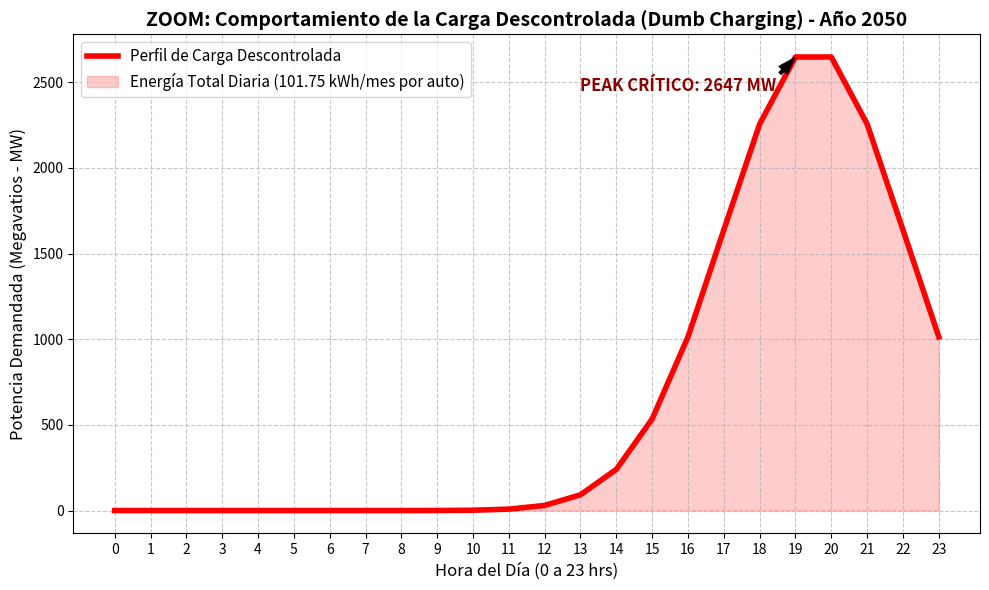

This figure's Python source:
# -*- coding: utf-8 -*-
import numpy as np
import matplotlib.pyplot as plt

# 1. Parámetros del modelo (Región Centro, Año 2050)
stock_ev = 4722550
consumo_diario_ev = 101.753 / 30.0
energia_total_diaria_kwh = stock_ev * consumo_diario_ev

# 2. Matemática de la Carga Descontrolada (Peak 19:30, Dispersión 2.5 hrs)
horas = np.arange(24)
perfil_dumb = np.exp(-0.5 * ((horas - 19.5) / 2.5)**2)
perfil_dumb_normalizado = perfil_dumb / np.sum(perfil_dumb)

# 3. Cálculo en Megavatios (MW)
demanda_dumb_mw = (energia_total_diaria_kwh * perfil_dumb_normalizado) / 1000.0

# --- DIBUJAMOS EL GRÁFICO ZOOM ---
plt.figure(figsize=(10, 6))

# Dibujar la línea principal
plt.plot(horas, demanda_dumb_mw, color='red', linewidth=4, label='Perfil de Carga Descontrolada')

# Pintar el área bajo la curva (representa la Energía Total)
plt.fill_between(horas, demanda_dumb_mw, color='red', alpha=0.2, label='Energía Total Diaria (101.75 kWh/mes por auto)')

# Anotar el Peak exactamente
peak_mw = np.max(demanda_dumb_mw)
hora_peak = horas[np.argmax(demanda_dumb_mw)]
plt.annotate(f'PEAK CRÍTICO: {peak_mw:.0f} MW', 
             xy=(hora_peak, peak_mw), 
             xytext=(hora_peak - 6, peak_mw - 200),
             arrowprops=dict(facecolor='black', shrink=0.05, width=2, headwidth=8),
             fontsize=12, fontweight='bold', color='darkred')

# Estilos del gráfico
plt.title('ZOOM: Comportamiento de la Carga Descontrolada (Dumb Charging) - Año 2050', fontsize=14, fontweight='bold')
plt.xlabel('Hora del Día (0 a 23 hrs)', fontsize=12)
plt.ylabel('Potencia Demandada (Megavatios - MW)', fontsize=12)
plt.xticks(np.arange(0, 24, 1))
plt.grid(True, linestyle='--', alpha=0.7)
plt.legend(loc='upper left', fontsize=11)
plt.tight_layout()

# Guardar
plt.savefig('zoom_dumb_charging.png', dpi=300)
print("\n¡Gráfico Zoom generado! Revisa el archivo 'zoom_dumb_charging.png'")
